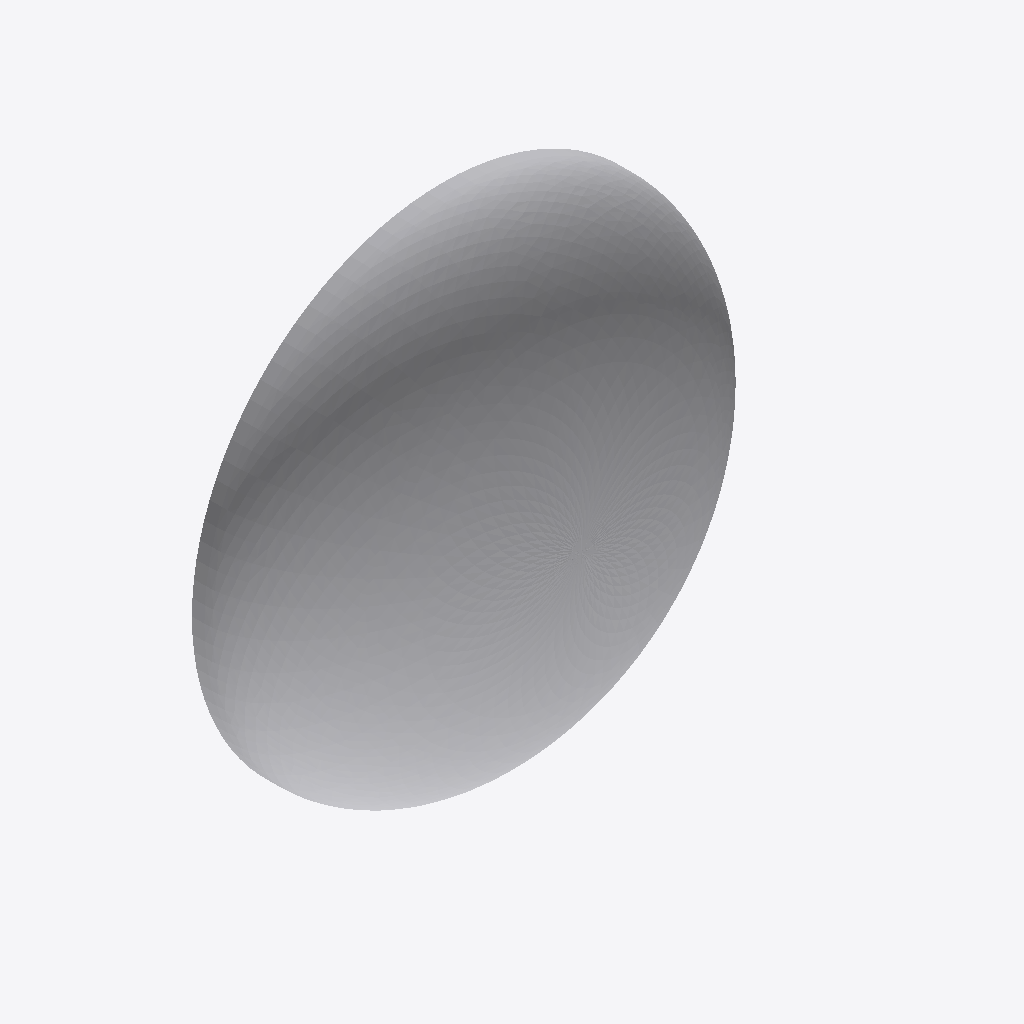
Isometric view of an IFC building model (IFC-SPF (STEP), schema IFC2X3, length unit millimetre), seen from the south-west, elements coloured by IFC class: 1 other element (light grey).
Extent 2.0 m × 0.6 m × 2.0 m (x, y, z). Elements (1): 1 IfcDistributionFlowElement.

HEADER;
FILE_DESCRIPTION(('ViewDefinition [CoordinationView]'),'2;1');
FILE_NAME('/home/giovanni/IdeaProjects/ifc/ifc-out/geometries/endplate.ifc','2020-10-20T19:17:42',(''),('Antea S.r.l.'),'IFC.JAVA 0.1.0','Antea IFC Export 0.1.0','');
FILE_SCHEMA(('IFC2X3'));
ENDSEC;
DATA;
#15=IFCPROJECT('0_xxOzJAzFMB4vqVdxcNUy',#6,'05-190-0-VL-001',$,$,$,$,(#9),#14);
#16=IFCSITE('3xxzD4pwvAHOYaVUW9MW7D',#6,$,$,$,$,$,$,.COMPLEX.,$,$,$,$,$);
#54=IFCDISTRIBUTIONFLOWELEMENT('1bG$1tuB1EqvVLfnvz6Ev4',#6,'Endplate','{?  "CATEGORY" : "APPFONDI",?  "ADESCR" : "Fondo bombato",?  "NDIAMETRO" : 2020,?  "ITIPO_FONDO" : "2-TF_BOMBATO",?  "NCOLLETTO" : 50,?  "NBOMBATURA" : 510,?  "NSPESS" : 10,?  "NLUNGHEZZA" : 560?}',$,#25,#53,$);
ENDSEC;
